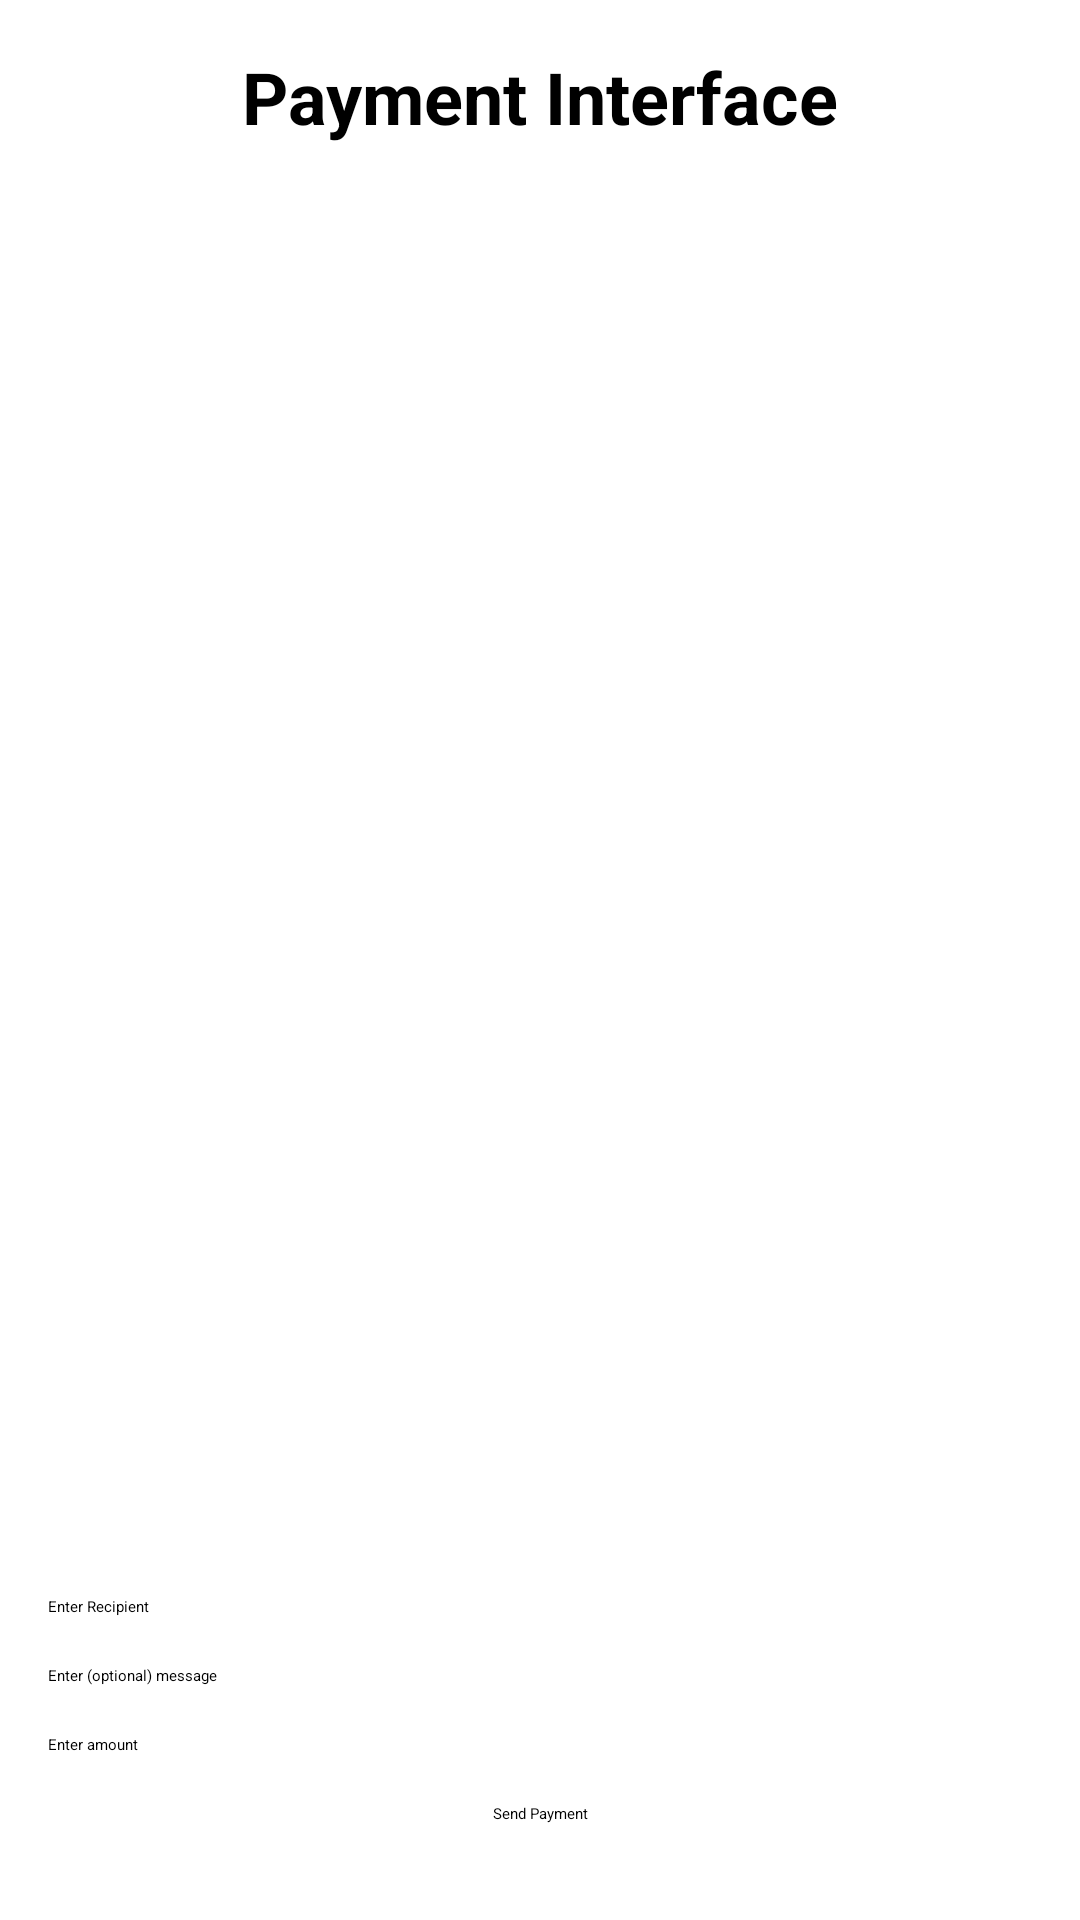

Reconstruct the res/layout file that produces this screen, plus the resources it refers to.
<!-- AndroidManifest.xml: application theme Theme.MessagingApp -->
<!-- res/layout/activity_payment.xml -->
<?xml version="1.0" encoding="utf-8"?>
<androidx.constraintlayout.widget.ConstraintLayout xmlns:android="http://schemas.android.com/apk/res/android"
    xmlns:app="http://schemas.android.com/apk/res-auto"
    xmlns:tools="http://schemas.android.com/tools"
    android:id="@+id/main"
    android:layout_width="match_parent"
    android:layout_height="match_parent"
    tools:context=".activities.PaymentActivity">

    <TextView
        android:id="@+id/paymentInterfaceTitle"
        android:layout_width="wrap_content"
        android:layout_height="wrap_content"
        android:text="Payment Interface"
        android:textSize="24sp"
        android:textStyle="bold"
        app:layout_constraintEnd_toEndOf="parent"
        app:layout_constraintStart_toStartOf="parent"
        app:layout_constraintTop_toTopOf="parent"
        android:layout_marginTop="16dp" />
    <EditText
        android:id="@+id/recipientName"
        android:layout_width="0dp"
        android:layout_height="wrap_content"
        android:hint="Enter Recipient"
        android:inputType="text"
        android:layout_marginBottom="16dp"
        app:layout_constraintStart_toStartOf="parent"
        app:layout_constraintEnd_toEndOf="parent"
        app:layout_constraintBottom_toTopOf="@+id/paymentMessage"
        android:layout_marginStart="16dp"
        android:layout_marginEnd="16dp" />

    <EditText
        android:id="@+id/paymentMessage"
        android:layout_width="0dp"
        android:layout_height="wrap_content"
        android:hint="Enter (optional) message"
        android:inputType="text"
        android:layout_marginBottom="16dp"
        app:layout_constraintStart_toStartOf="parent"
        app:layout_constraintEnd_toEndOf="parent"
        app:layout_constraintBottom_toTopOf="@+id/amountField"
        android:layout_marginStart="16dp"
        android:layout_marginEnd="16dp" />

    <EditText
        android:id="@+id/amountField"
        android:layout_width="0dp"
        android:layout_height="wrap_content"
        android:hint="Enter amount"
        android:inputType="numberDecimal"
        android:layout_marginBottom="16dp"
        app:layout_constraintStart_toStartOf="parent"
        app:layout_constraintEnd_toEndOf="parent"
        app:layout_constraintBottom_toTopOf="@+id/sendPayment"
        android:layout_marginStart="16dp"
        android:layout_marginEnd="16dp" />
    <Button
        android:id="@+id/sendPayment"
        android:layout_width="wrap_content"
        android:layout_height="wrap_content"
        android:text="Send Payment"
        app:layout_constraintBottom_toBottomOf="parent"
        app:layout_constraintEnd_toEndOf="parent"
        app:layout_constraintStart_toStartOf="parent"
        android:layout_marginBottom="32dp" />
    <ImageView
        android:id="@+id/creditCardIcon"
        android:layout_width="48dp"
        android:layout_height="48dp"
        android:src="@drawable/credit_card_icon"
        android:contentDescription="Credit Card Icon"
        android:layout_marginStart="16dp"
        android:layout_marginTop="16dp"
        app:layout_constraintStart_toStartOf="parent"
        app:layout_constraintTop_toTopOf="parent" />

</androidx.constraintlayout.widget.ConstraintLayout>
<!-- resources referenced by this layout -->
<resources>

</resources>
